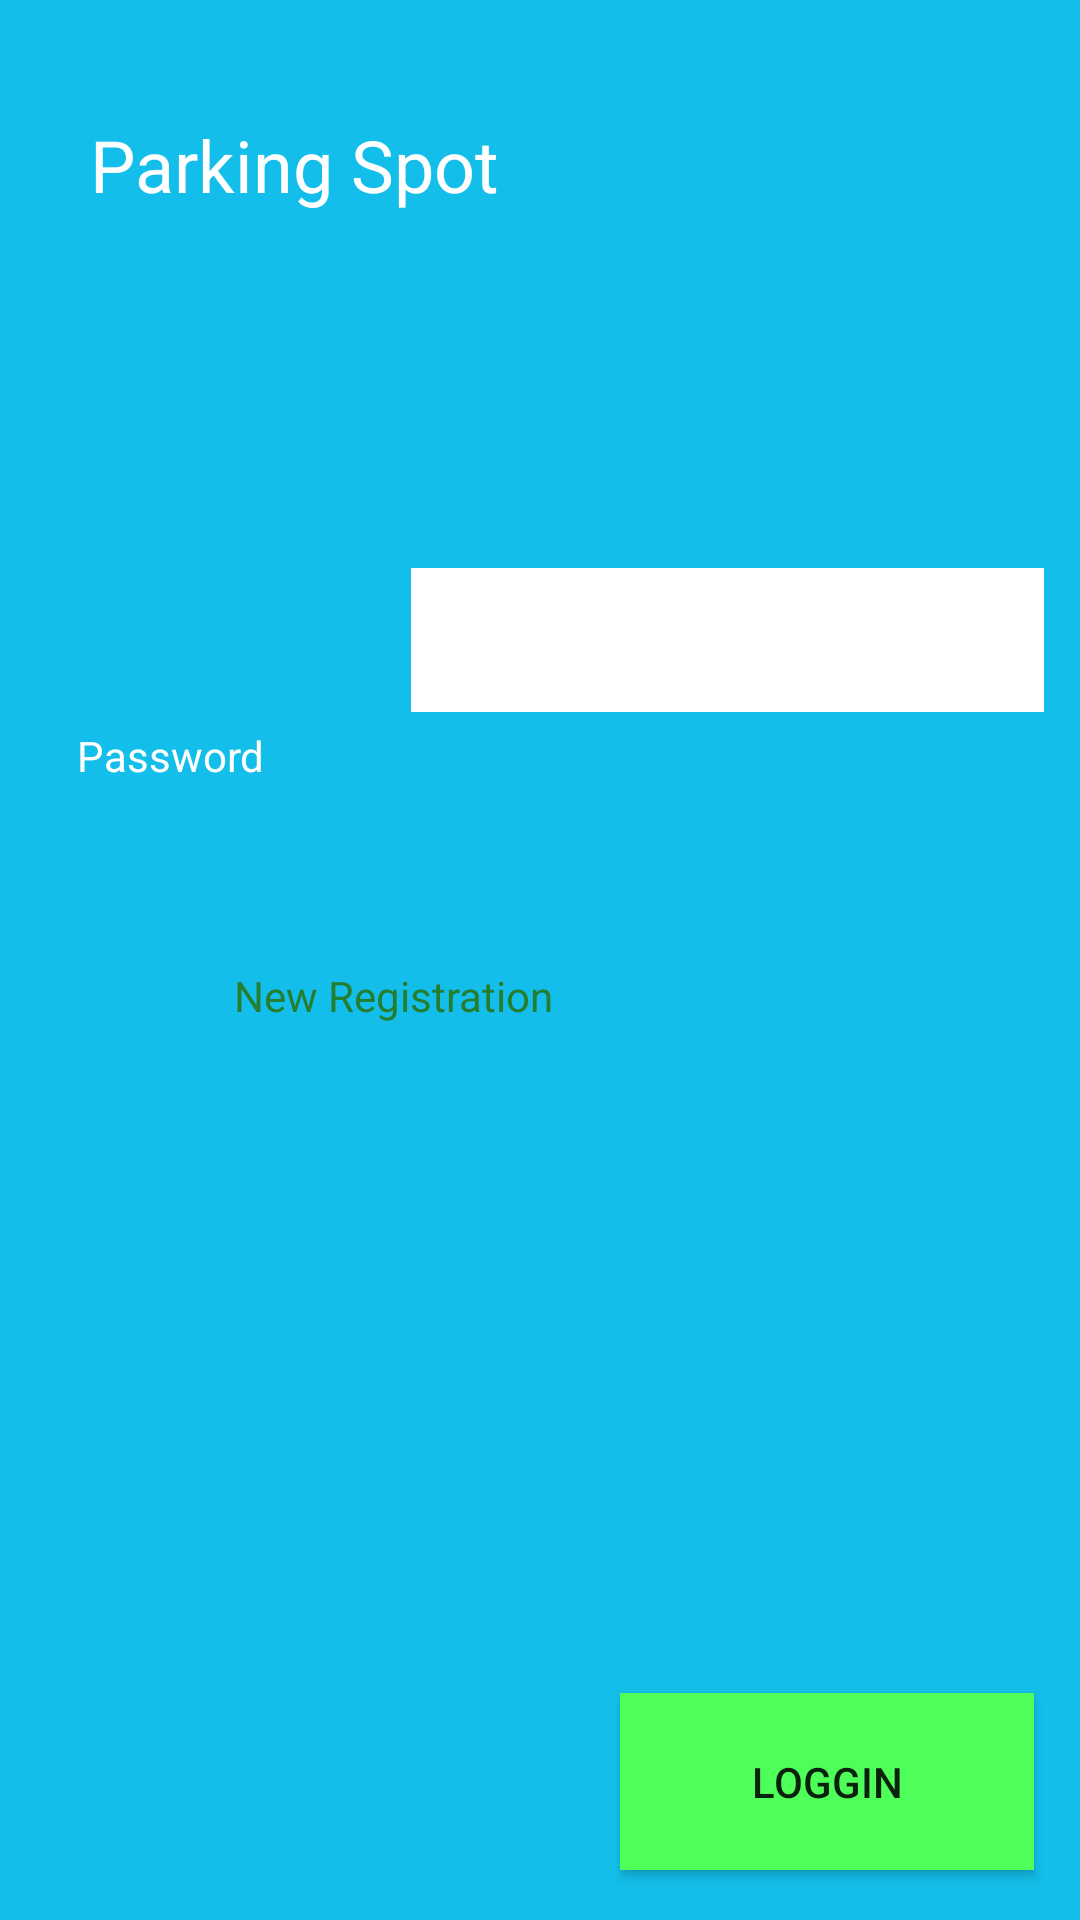

Here is an Android app screen rendered from its layout file. Give the layout XML and the strings, colors and styles it references.
<!-- AndroidManifest.xml: application theme Theme.ParkingSpotApp -->
<!-- res/layout/activity_main.xml -->
<?xml version="1.0" encoding="utf-8"?>
<androidx.constraintlayout.widget.ConstraintLayout xmlns:android="http://schemas.android.com/apk/res/android"
    xmlns:app="http://schemas.android.com/apk/res-auto"
    xmlns:tools="http://schemas.android.com/tools"
    android:layout_width="match_parent"
    android:layout_height="match_parent"
    android:background="#FC11BFEA"
    tools:context=".MainActivity">

    <TextView
        android:id="@+id/textView3"
        android:layout_width="204dp"
        android:layout_height="37dp"
        android:text="Parking Spot"
        android:textColor="#FFFFFF"
        android:textSize="24dp"
        app:layout_constraintBottom_toBottomOf="parent"
        app:layout_constraintEnd_toEndOf="parent"
        app:layout_constraintHorizontal_bias="0.193"
        app:layout_constraintStart_toStartOf="parent"
        app:layout_constraintTop_toTopOf="parent"
        app:layout_constraintVertical_bias="0.064" />

    <TextView
        android:id="@+id/textView"
        android:layout_width="107dp"
        android:layout_height="33dp"
        android:layout_marginTop="134dp"
        android:layout_marginBottom="42dp"
        android:autoText="false"
        android:text="Username"
        android:textColor="@color/white"
        app:layout_constraintBottom_toTopOf="@+id/textView2"
        app:layout_constraintEnd_toEndOf="parent"
        app:layout_constraintHorizontal_bias="0.111"
        app:layout_constraintStart_toStartOf="parent"
        app:layout_constraintTop_toBottomOf="@+id/textView3"
        app:layout_constraintVertical_bias="0.0" />

    <TextView
        android:id="@+id/textView2"
        android:layout_width="113dp"
        android:layout_height="34dp"
        android:text="Password"
        android:textColor="@color/white"
        app:layout_constraintBottom_toBottomOf="parent"
        app:layout_constraintEnd_toEndOf="parent"
        app:layout_constraintHorizontal_bias="0.104"
        app:layout_constraintStart_toStartOf="parent"
        app:layout_constraintTop_toTopOf="parent"
        app:layout_constraintVertical_bias="0.4" />

    <TextView
        android:id="@+id/NewRegistrationView"
        android:layout_width="208dp"
        android:layout_height="35dp"
        android:layout_marginStart="78dp"
        android:layout_marginEnd="125dp"
        android:text="New Registration"
        android:textColor="#257E30"
        app:layout_constraintBottom_toBottomOf="parent"
        app:layout_constraintEnd_toEndOf="parent"
        app:layout_constraintHorizontal_bias="0.0"
        app:layout_constraintStart_toStartOf="parent"
        app:layout_constraintTop_toTopOf="parent"
        app:layout_constraintVertical_bias="0.533" />

    <Button
        android:id="@+id/ButtonLoggin"
        android:layout_width="138dp"
        android:layout_height="59dp"
        android:layout_marginStart="232dp"
        android:layout_marginTop="219dp"
        android:layout_marginEnd="41dp"
        android:layout_marginBottom="29dp"
        android:background="#0F9E37"
        android:backgroundTint="#40CA22"
        android:backgroundTintMode="add"
        android:text="Loggin"
        app:iconTint="#4CAF50"
        app:layout_constraintBottom_toBottomOf="parent"
        app:layout_constraintEnd_toEndOf="parent"
        app:layout_constraintStart_toStartOf="parent"
        app:layout_constraintTop_toBottomOf="@+id/NewRegistrationView" />

    <EditText
        android:id="@+id/TextUsername"
        android:layout_width="211dp"
        android:layout_height="48dp"
        android:background="@color/white"
        android:ems="10"
        android:inputType="textPersonName"
        app:layout_constraintBottom_toBottomOf="parent"
        app:layout_constraintEnd_toEndOf="parent"
        app:layout_constraintHorizontal_bias="0.92"
        app:layout_constraintStart_toStartOf="parent"
        app:layout_constraintTop_toTopOf="parent"
        app:layout_constraintVertical_bias="0.32"
        tools:ignore="SpeakableTextPresentCheck" />

    <EditText
        android:id="@+id/TextPassword"
        android:layout_width="210dp"
        android:layout_height="wrap_content"
        android:layout_marginStart="1dp"
        android:layout_marginTop="276dp"
        android:layout_marginEnd="16dp"
        android:layout_marginBottom="50dp"
        android:background="@color/white"
        android:ems="10"
        android:inputType="textPassword"
        android:minHeight="48dp"
        app:layout_constraintBottom_toTopOf="@+id/NewRegistrationView"
        app:layout_constraintEnd_toEndOf="parent"
        app:layout_constraintHorizontal_bias="1.0"
        app:layout_constraintStart_toStartOf="parent"
        app:layout_constraintTop_toTopOf="parent"
        tools:ignore="SpeakableTextPresentCheck" />


</androidx.constraintlayout.widget.ConstraintLayout>
<!-- resources referenced by this layout -->
<resources>
  <style name="Theme.ParkingSpotApp" parent="Theme.MaterialComponents.DayNight.DarkActionBar">
          
          <item name="colorPrimary">@color/purple_500</item>
          <item name="colorPrimaryVariant">@color/purple_700</item>
          <item name="colorOnPrimary">@color/white</item>
          
          <item name="colorSecondary">@color/teal_200</item>
          <item name="colorSecondaryVariant">@color/teal_700</item>
          <item name="colorOnSecondary">@color/black</item>
          
          <item name="android:statusBarColor">?attr/colorPrimaryVariant</item>
          
      </style>
  <!-- not gathered from this repository: default colours our renderer supplied (Android Studio template values) -->
  <color name="purple_500">#FF6200EE</color>
  <color name="purple_700">#FF3700B3</color>
  <color name="teal_200">#FF03DAC5</color>
  <color name="teal_700">#FF018786</color>
  <color name="black">#FF000000</color>
  <color name="white">#FFFFFFFF</color>
</resources>
